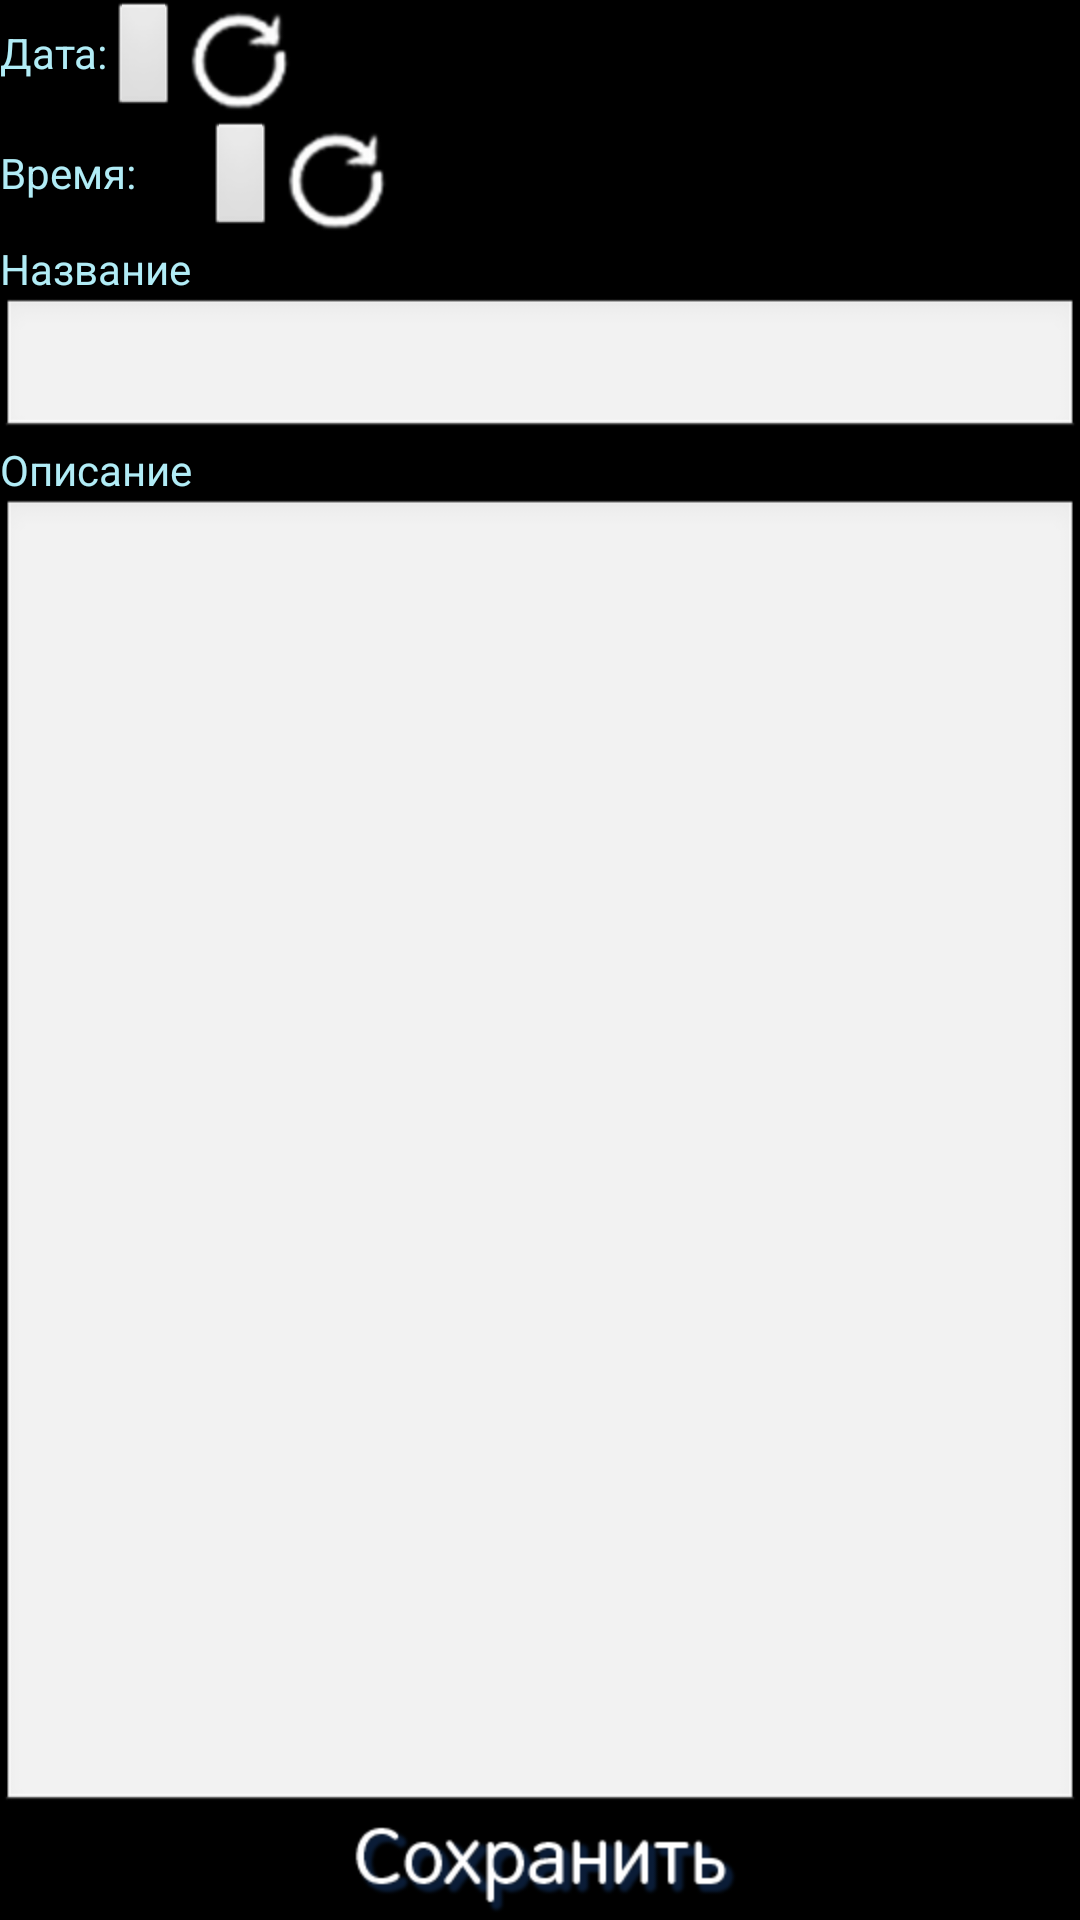

Android layout source for this screen:
<!-- AndroidManifest.xml: application theme android:Theme.NoTitleBar -->
<!-- res/layout/reminders_edit.xml -->
<?xml version="1.0" encoding="utf-8"?>
<RelativeLayout xmlns:android="http://schemas.android.com/apk/res/android"
    xmlns:tools="http://schemas.android.com/tools"
    android:layout_width="match_parent"
    android:layout_height="match_parent">
	<LinearLayout    	
		android:orientation="vertical"
		android:layout_width="match_parent"
		android:layout_height="match_parent"
		android:layout_marginBottom="35dp"
		android:layout_alignParentTop="true">
		<LinearLayout 
		    android:orientation="horizontal"
		    android:layout_width="wrap_content"
		    android:layout_height="40dp">
			<TextView
				android:layout_width="wrap_content"
				android:layout_height="wrap_content"
				android:textColor="@color/MainTextColor"
				android:text="@string/date"				
			/>
			<Button
				android:id="@+id/reminder_edit_date"
				android:layout_height="match_parent"
				android:layout_width="wrap_content"
			/>
			<ImageView
			    android:id="@+id/reminders_updateDateBt"
			    android:src="@drawable/update_button_state"
			    android:layout_width="wrap_content"
			    android:layout_height="match_parent"
			    android:layout_gravity="center"
			    android:clickable="true"
			    tools:ignore="ContentDescription"		    
			/>
		</LinearLayout>
		<LinearLayout 
		    android:orientation="horizontal"
		    android:layout_width="wrap_content"
		    android:layout_height="40dp">
			<TextView
				android:layout_width="wrap_content"
				android:layout_height="wrap_content"
				android:textColor="@color/MainTextColor"
				android:text="@string/time"
			/>
			<Button
				android:id="@+id/reminder_edit_time"
				android:layout_height="wrap_content"
				android:layout_width="wrap_content"
				android:layout_marginLeft="23dp"
			/>
			<ImageView
			    android:id="@+id/reminders_updateTimeBt"
			    android:src="@drawable/update_button_state"
			    android:layout_width="wrap_content"
			    android:layout_height="match_parent"
			    android:layout_gravity="center"
			    android:clickable="true"
			    tools:ignore="ContentDescription"			        
			/>
		</LinearLayout>
		<TextView
			android:layout_width="match_parent"
			android:layout_height="wrap_content"
			android:text="@string/title"
			android:textColor="@color/MainTextColor"			
		/> 
		<EditText
			android:id="@+id/reminder_edit_title"
			android:layout_width="match_parent"
			android:layout_height="wrap_content"
			android:inputType="text"
			android:singleLine="true"
		/>
		<TextView
			android:layout_width="wrap_content"
			android:layout_height="wrap_content"
			android:text="@string/body"
			android:textColor="@color/MainTextColor"
		/>
		<EditText
			android:id="@+id/reminder_edit_body"
			android:layout_width="match_parent"
			android:layout_height="match_parent"
			android:minLines="5"
			android:scrollbars="vertical"
			android:gravity="top"
			android:inputType="textMultiLine"
		/>
	</LinearLayout>
	<ImageView
		android:id="@+id/save_edit_reminder"
		android:layout_alignParentBottom="true"
		android:layout_width="wrap_content"
		android:layout_height="wrap_content"
		android:src="@drawable/save_button_state"			
		android:layout_centerHorizontal="true"
		android:clickable="true"
		tools:ignore="ContentDescription"
	/>
</RelativeLayout>
<!-- resources referenced by this layout -->
<resources>
  <color name="MainTextColor">#FFB1ECF6</color>
  <!-- drawable save_button_state (drawable) -->
  <?xml version="1.0" encoding="utf-8"?>
  <selector xmlns:android="http://schemas.android.com/apk/res/android" 
      android:constantSize="true"
      android:dither="true" >
      <item
          android:drawable="@drawable/save_button_normal"
          android:state_pressed="false"
  	 />	
      <item
          android:state_pressed="true">
  		<layer-list>
  			<item>
  				<bitmap
  					android:src="@drawable/save_button_normal"
  					android:gravity="center"
  				/>
  			</item>			
  			<item>
  				<shape
  				    android:shape="rectangle">			    
  				    <corners
          				android:radius="6dp"
          			/>				    
  				    <solid
  				        android:color="@color/ButtonPressedLayerColor"
  					/>
  				</shape>
  			</item>
  		</layer-list>	    		    
  	</item>
  </selector>
  <!-- drawable update_button_state (drawable) -->
  <?xml version="1.0" encoding="utf-8"?>
  <selector xmlns:android="http://schemas.android.com/apk/res/android" 
      android:constantSize="true"
      android:dither="true" >
      <item
          android:drawable="@drawable/update_button_normal"
          android:state_pressed="false"
  	 />	
      <item
          android:state_pressed="true">
          <rotate
              android:drawable="@drawable/update_button_normal"
              android:fromDegrees="180"
              android:toDegrees="0"
              android:pivotX="50%"
              android:pivotY="50%"
          />
  	</item>
  </selector>
  <string name="body">Описание</string>
  <string name="date">Дата:</string>
  <string name="time">Время:</string>
  <string name="title">Название</string>
  <!-- drawable save_button_normal: png bitmap (drawable-hdpi, 9361 bytes) -->
  <color name="ButtonPressedLayerColor">#99FFFFFF</color>
  <!-- drawable update_button_normal: png bitmap (drawable-hdpi, 7946 bytes) -->
</resources>
